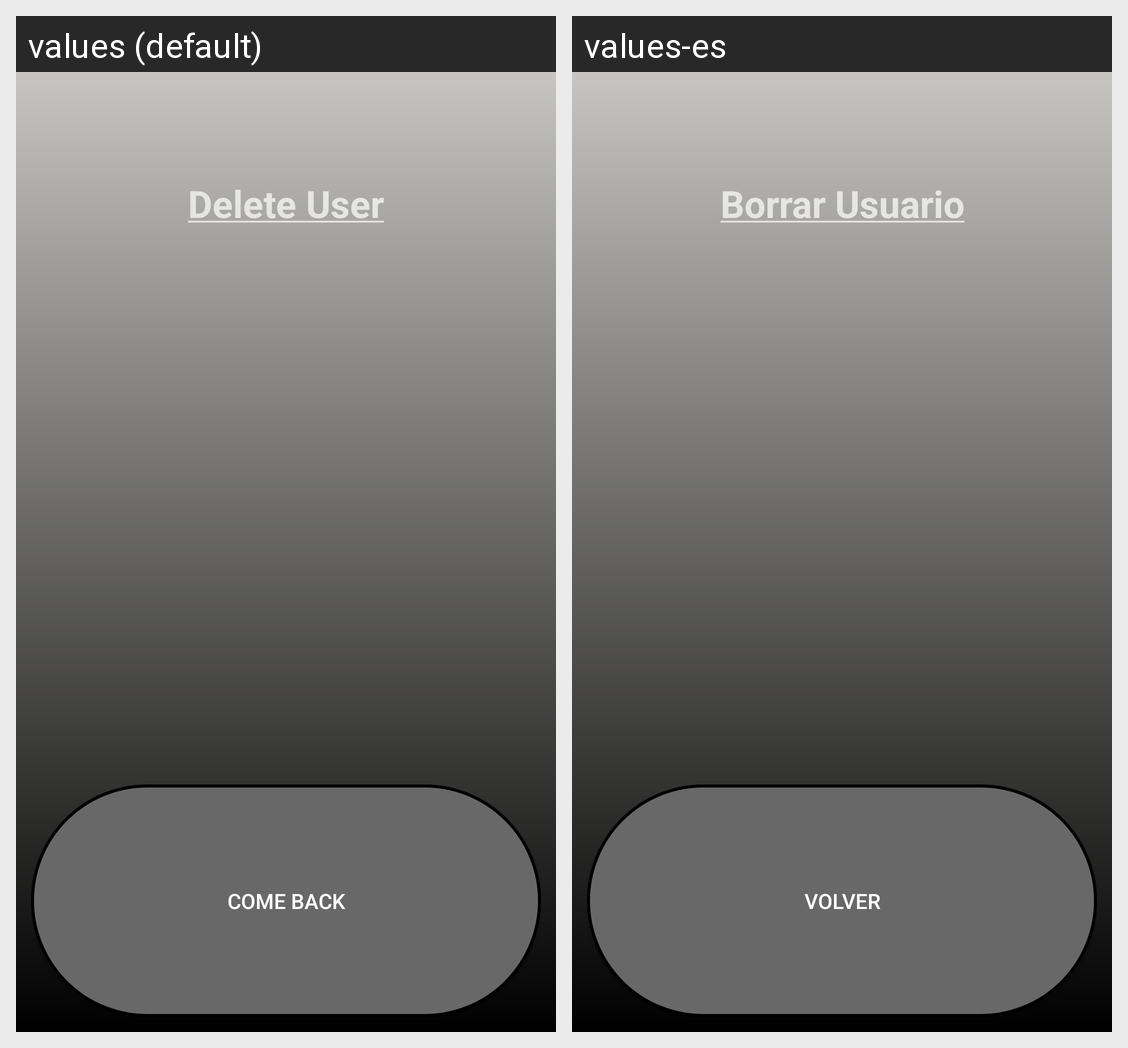

The Android screen above is rendered under two locales of the same app. Produce the string resources it draws, with the default and per-locale values.
Android screen res/layout/activity_bor_usu.xml rendered under 2 locales, left to right: values (default), values-es. Device: Nexus 5 (rendered at 1080×1920; each locale shown at half size, 540×960, under a caption strip naming it); theme Theme.AppCompat.NoActionBar.
Strings drawn on this screen, with the default value and each locale's value (text and hints the layout hard-codes, and strings that could not be matched under every locale, appear in the picture but are not listed):

borrarUsuario
  values: Delete User
  values-es: Borrar Usuario

volver
  values: Come back
  values-es: Volver
